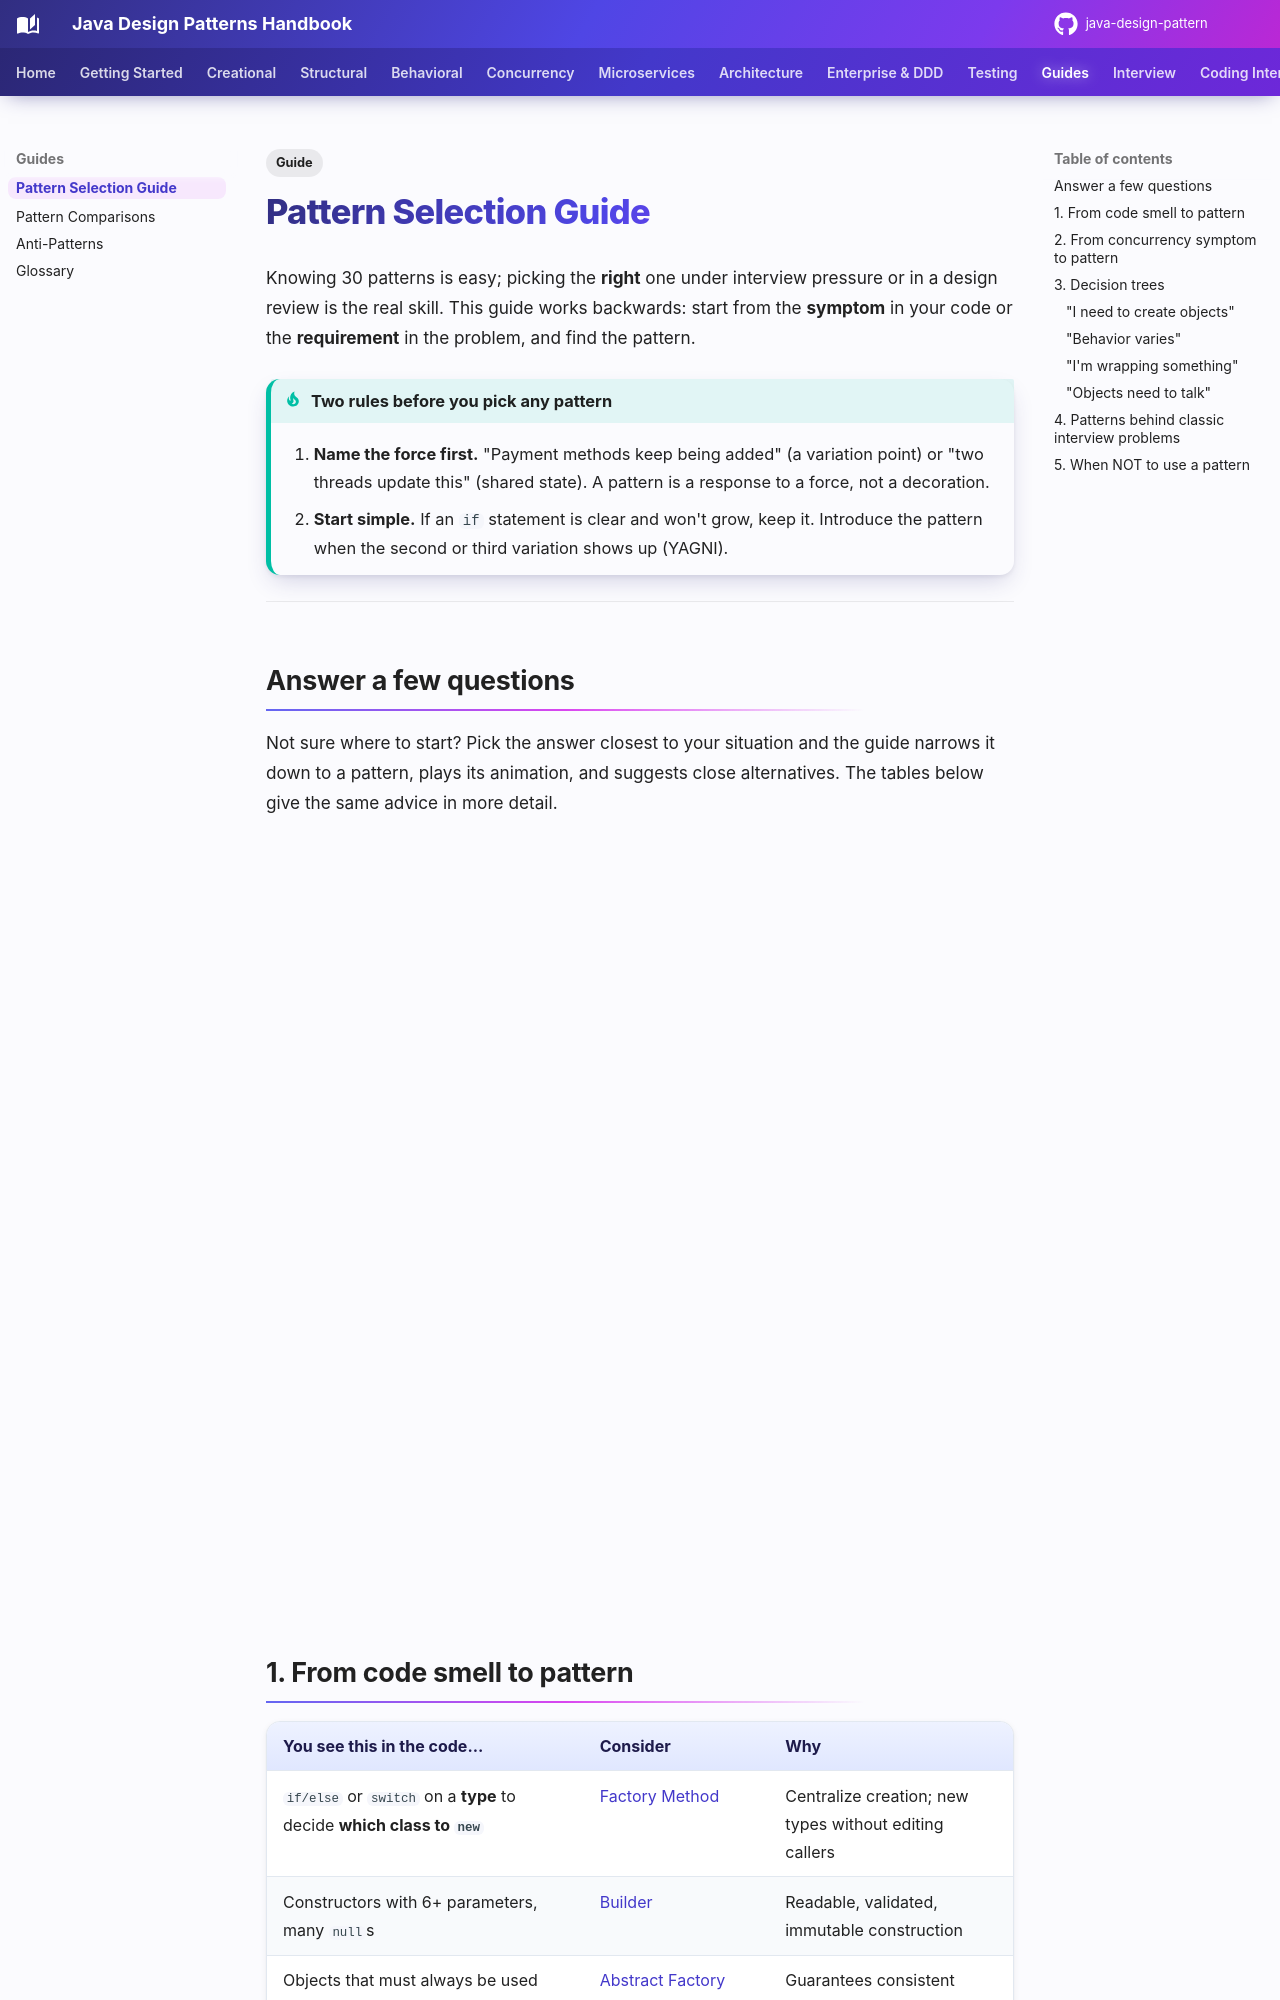

repository: khiruashish/java-design-pattern · page: pattern-selection-guide/index.html · generator: mkdocs

---
tags:
  - Guide
---

# Pattern Selection Guide

Knowing 30 patterns is easy; picking the **right** one under interview pressure or in a design review is the real skill. This guide works backwards: start from the **symptom** in your code or the **requirement** in the problem, and find the pattern.

!!! tip "Two rules before you pick any pattern"
    1. **Name the force first.** "Payment methods keep being added" (a variation point) or "two threads update this" (shared state). A pattern is a response to a force, not a decoration.
    2. **Start simple.** If an `if` statement is clear and won't grow, keep it. Introduce the pattern when the second or third variation shows up (YAGNI).

---

## Answer a few questions

Not sure where to start? Pick the answer closest to your situation and the guide narrows it down to a pattern, plays its animation, and suggests close alternatives. The tables below give the same advice in more detail.

<iframe class="motion-embed motion-pick" src="../motion/index.html?pick=1&amp;embed=1" title="Pattern picker: answer a few questions to find a pattern" loading="lazy"></iframe>
